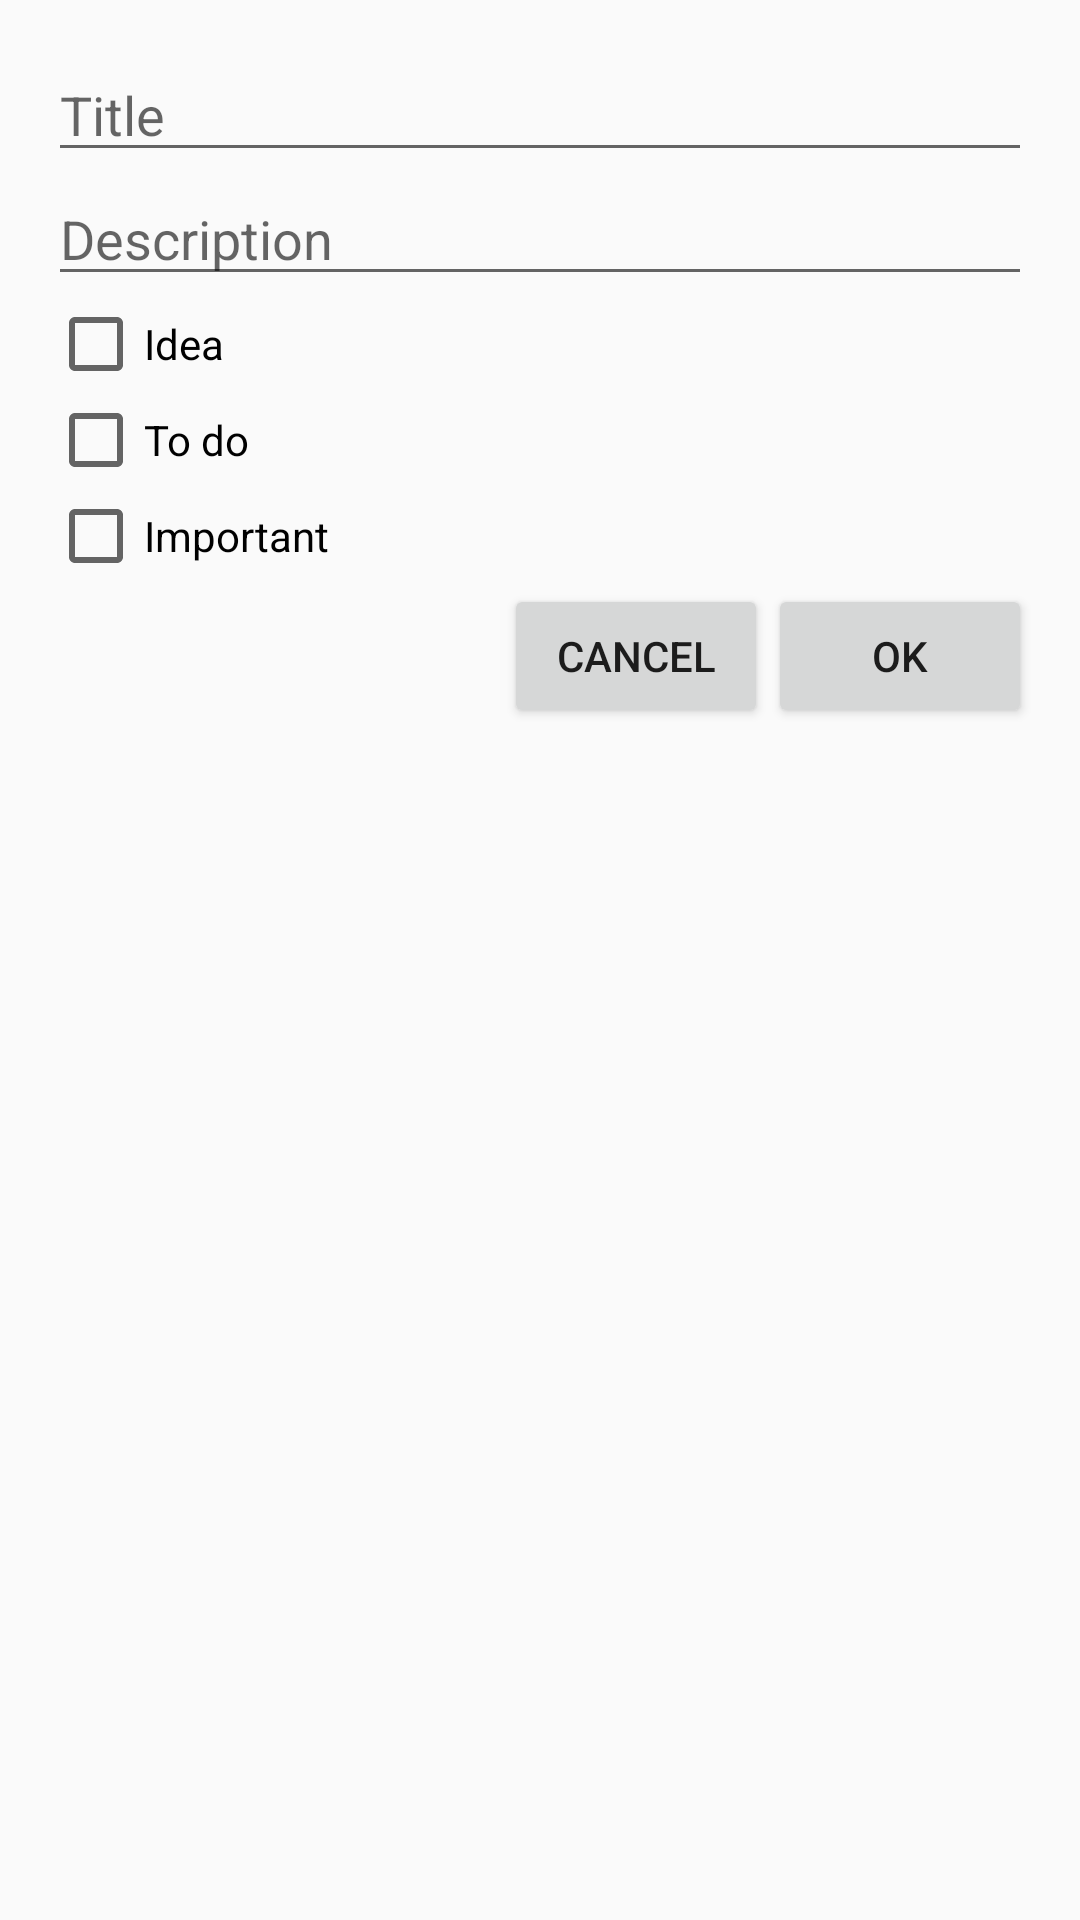

Reconstruct the res/layout file that produces this screen, plus the resources it refers to.
<!-- AndroidManifest.xml: application theme AppTheme -->
<!-- res/layout/dialog_new_note.xml -->
<?xml version="1.0" encoding="utf-8"?>
<LinearLayout xmlns:android="http://schemas.android.com/apk/res/android"
    android:orientation="vertical"
    android:padding="16dp"
    android:layout_width="match_parent"
    android:layout_height="wrap_content">

    <EditText
        android:id="@+id/editTitle"
        android:layout_width="match_parent"
        android:layout_height="wrap_content"
        android:hint="@string/title_hint" />

    <EditText
        android:id="@+id/editDescription"
        android:layout_width="match_parent"
        android:layout_height="wrap_content"
        android:hint="@string/description_hint" />

    <CheckBox
        android:id="@+id/checkBoxIdea"
        android:layout_width="wrap_content"
        android:layout_height="wrap_content"
        android:text="@string/idea_text" />

    <CheckBox
        android:id="@+id/checkBoxTodo"
        android:layout_width="wrap_content"
        android:layout_height="wrap_content"
        android:text="@string/todo_text" />

    <CheckBox
        android:id="@+id/checkBoxImportant"
        android:layout_width="wrap_content"
        android:layout_height="wrap_content"
        android:text="@string/important_text" />

    <LinearLayout
        android:layout_width="match_parent"
        android:layout_height="wrap_content"
        android:orientation="horizontal"
        android:gravity="end">

        <Button
            android:id="@+id/btnCancel"
            android:layout_width="wrap_content"
            android:layout_height="wrap_content"
            android:text="@string/cancel_button" />

        <Button
            android:id="@+id/btnOK"
            android:layout_width="wrap_content"
            android:layout_height="wrap_content"
            android:text="@string/ok_button" />
    </LinearLayout>
</LinearLayout>
<!-- resources referenced by this layout -->
<resources>
  <string name="cancel_button">Cancel</string>
  <string name="description_hint">Description</string>
  <string name="idea_text">Idea</string>
  <string name="important_text">Important</string>
  <string name="ok_button">OK</string>
  <string name="title_hint">Title</string>
  <string name="todo_text">To do</string>
  <style name="AppTheme" parent="Theme.AppCompat.Light.DarkActionBar">
          
          <item name="colorPrimary">@color/purple_500</item>
          <item name="colorPrimaryDark">@color/purple_700</item>
          <item name="colorAccent">@color/teal_200</item>
      </style>
  <color name="purple_500">#6200EE</color>
  <color name="purple_700">#3700B3</color>
  <color name="teal_200">#03DAC5</color>
</resources>
